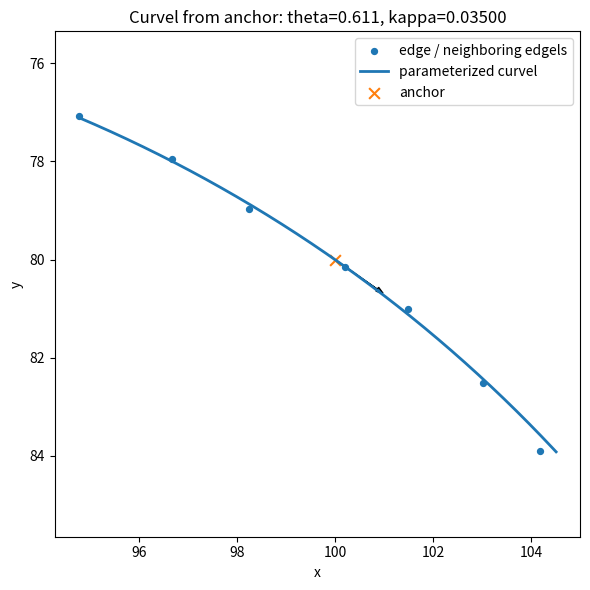

The matplotlib source for this figure:
#!/usr/bin/env python3
"""
curvel_formation.py

implementation of curvel formation from edge anchor information.

Given an edge anchor:
    gamma = (x, y)
    theta = edge tangent orientation in radians
    kappa = curvature

Construct the local curvel using arc-length parameter s:

    theta(s) = kappa * s + theta

    C_x(s) = 1/kappa * sin(kappa*s + theta) + C0
    C_y(s) = -1/kappa * cos(kappa*s + theta) + C1

with C(0) = (x, y).

If kappa is close to 0, the curvel degenerates to a straight line:
    C(s) = (x, y) + s * (cos(theta), sin(theta))
"""

from __future__ import annotations

from dataclasses import dataclass
from typing import Iterable, List, Tuple

import numpy as np
import matplotlib.pyplot as plt


EPS_KAPPA = 1e-8


@dataclass
class EdgeAnchor:
    """
    A single edge anchor used to construct a curvel.

    Attributes
    ----------
    x, y:
        Anchor edge location.
    theta:
        Tangent orientation in radians.
    kappa:
        Curvature. Positive/negative sign determines bending direction.
    """
    x: float
    y: float
    theta: float
    kappa: float


def curvel_point(edge: EdgeAnchor, s: float | np.ndarray) -> np.ndarray:
    """
    Evaluate one curvel point C(s), or many points if s is an array.

    Parameters
    ----------
    edge:
        EdgeAnchor containing x, y, theta, kappa.
    s:
        Arc-length parameter. Can be scalar or numpy array.

    Returns
    -------
    np.ndarray
        If s is scalar: shape (2,)
        If s is array: shape (len(s), 2)
    """
    x, y, theta, kappa = edge.x, edge.y, edge.theta, edge.kappa
    s_arr = np.asarray(s, dtype=float)

    if abs(kappa) < EPS_KAPPA:
        xs = x + s_arr * np.cos(theta)
        ys = y + s_arr * np.sin(theta)
    else:
        C0 = x - (1.0 / kappa) * np.sin(theta)
        C1 = y + (1.0 / kappa) * np.cos(theta)

        xs = (1.0 / kappa) * np.sin(kappa * s_arr + theta) + C0
        ys = -(1.0 / kappa) * np.cos(kappa * s_arr + theta) + C1

    pts = np.stack([xs, ys], axis=-1)

    if np.ndim(s) == 0:
        return pts.reshape(2)

    return pts


def generate_curvel(
    edge: EdgeAnchor,
    s_min: float = -5.0,
    s_max: float = 5.0,
    num: int = 200,
) -> Tuple[np.ndarray, np.ndarray]:
    """
    Generate sampled points on a local curvel.

    Returns
    -------
    curve_points:
        Shape (num, 2).
    s_values:
        Shape (num,).
    """
    s_values = np.linspace(s_min, s_max, num)
    curve_points = curvel_point(edge, s_values)
    return curve_points, s_values


def estimate_s_range_from_neighbors(
    anchor_xy: Tuple[float, float],
    neighbor_points: np.ndarray,
    fallback: float = 5.0,
) -> Tuple[float, float]:
    """
    Estimate a reasonable local s range using neighboring edge points.

    This is useful when the code provides forward/backward neighboring edges.
    If neighbor_points contains 7 edges centered at the anchor, this gives
    approximately the local visible arc-length scale.

    Parameters
    ----------
    anchor_xy:
        Anchor location (x, y).
    neighbor_points:
        Array of nearby edge locations, shape (N, 2).
    fallback:
        Used if neighbor_points is empty or invalid.

    Returns
    -------
    (s_min, s_max)
    """
    if neighbor_points is None or len(neighbor_points) == 0:
        return -fallback, fallback

    neighbor_points = np.asarray(neighbor_points, dtype=float)
    anchor = np.asarray(anchor_xy, dtype=float)

    dists = np.linalg.norm(neighbor_points - anchor[None, :], axis=1)
    max_dist = float(np.nanmax(dists))

    if not np.isfinite(max_dist) or max_dist < 1e-6:
        return -fallback, fallback

    return -max_dist, max_dist


def plot_edge_and_curvel(
    edge: EdgeAnchor,
    edge_points: np.ndarray | None = None,
    s_range: Tuple[float, float] = (-5.0, 5.0),
    save_path: str | None = None,
    show: bool = True,
) -> None:
    """
    Plot detected edge points and the parameterized curvel.

    Parameters
    ----------
    edge:
        Anchor edge.
    edge_points:
        Optional raw detected/local neighboring edge points, shape (N, 2).
    s_range:
        Arc-length plotting range.
    save_path:
        If provided, save figure to this path.
    show:
        Whether to display the plot.
    """
    curve, _ = generate_curvel(edge, s_range[0], s_range[1], num=300)

    plt.figure(figsize=(6, 6))

    if edge_points is not None:
        edge_points = np.asarray(edge_points, dtype=float)
        plt.scatter(edge_points[:, 0], edge_points[:, 1], s=18, label="edge / neighboring edgels")

    plt.plot(curve[:, 0], curve[:, 1], linewidth=2, label="parameterized curvel")
    plt.scatter([edge.x], [edge.y], s=60, marker="x", label="anchor")

    # Draw local tangent direction at anchor.
    tangent_len = 0.2 * max(abs(s_range[0]), abs(s_range[1]), 1.0)
    tx = tangent_len * np.cos(edge.theta)
    ty = tangent_len * np.sin(edge.theta)
    plt.arrow(edge.x, edge.y, tx, ty, head_width=0.08 * tangent_len, length_includes_head=True)

    plt.axis("equal")
    plt.gca().invert_yaxis()  # image coordinate convention; remove if using Cartesian coordinates
    plt.xlabel("x")
    plt.ylabel("y")
    plt.title(f"Curvel from anchor: theta={edge.theta:.3f}, kappa={edge.kappa:.5f}")
    plt.legend()
    plt.tight_layout()

    if save_path is not None:
        plt.savefig(save_path, dpi=200)

    if show:
        plt.show()
    else:
        plt.close()


def build_multiview_C_vector(edges: List[EdgeAnchor], s_values: Iterable[float]) -> np.ndarray:
    """
    Build the multiview vector C = [C1(s1)^T, C2(s2)^T, ..., 1]^T.

    This is the vector that replaces the original stacked 2D point vector
    in the edge-based triangulation formulation.

    Parameters
    ----------
    edges:
        List of EdgeAnchor, one per view.
    s_values:
        Arc-length values, one per view.

    Returns
    -------
    np.ndarray
        Shape (2N + 1,).
    """
    s_values = list(s_values)
    if len(edges) != len(s_values):
        raise ValueError("edges and s_values must have the same length.")

    C = []
    for edge, s in zip(edges, s_values):
        pt = curvel_point(edge, s)
        C.extend([float(pt[0]), float(pt[1])])

    C.append(1.0)
    return np.asarray(C, dtype=float)


def demo() -> None:
    """
    A small synthetic demo.

    Replace this part with real data:
        edge = EdgeAnchor(x, y, theta, kappa)
        edge_points = local 7 neighboring edge points
    """
    edge = EdgeAnchor(
        x=100.0,
        y=80.0,
        theta=np.deg2rad(35.0),
        kappa=0.035,
    )

    # Simulate local neighboring edge points from the same curvel.
    s_neighbors = np.linspace(-6, 6, 7)
    edge_points = curvel_point(edge, s_neighbors)

    # Add tiny noise to mimic detected edgels.
    rng = np.random.default_rng(0)
    edge_points = edge_points + rng.normal(scale=0.15, size=edge_points.shape)

    s_range = estimate_s_range_from_neighbors((edge.x, edge.y), edge_points)

    plot_edge_and_curvel(
        edge=edge,
        edge_points=edge_points,
        s_range=s_range,
        save_path="curvel_demo.png",
        show=True,
    )

    # Example multiview C vector with two views.
    edges = [
        EdgeAnchor(x=100.0, y=80.0, theta=np.deg2rad(35.0), kappa=0.035),
        EdgeAnchor(x=130.0, y=78.0, theta=np.deg2rad(31.0), kappa=0.030),
    ]
    s_values = [0.0, 0.0]
    C = build_multiview_C_vector(edges, s_values)
    print("Example multiview C vector:")
    print(C)


if __name__ == "__main__":
    demo()
